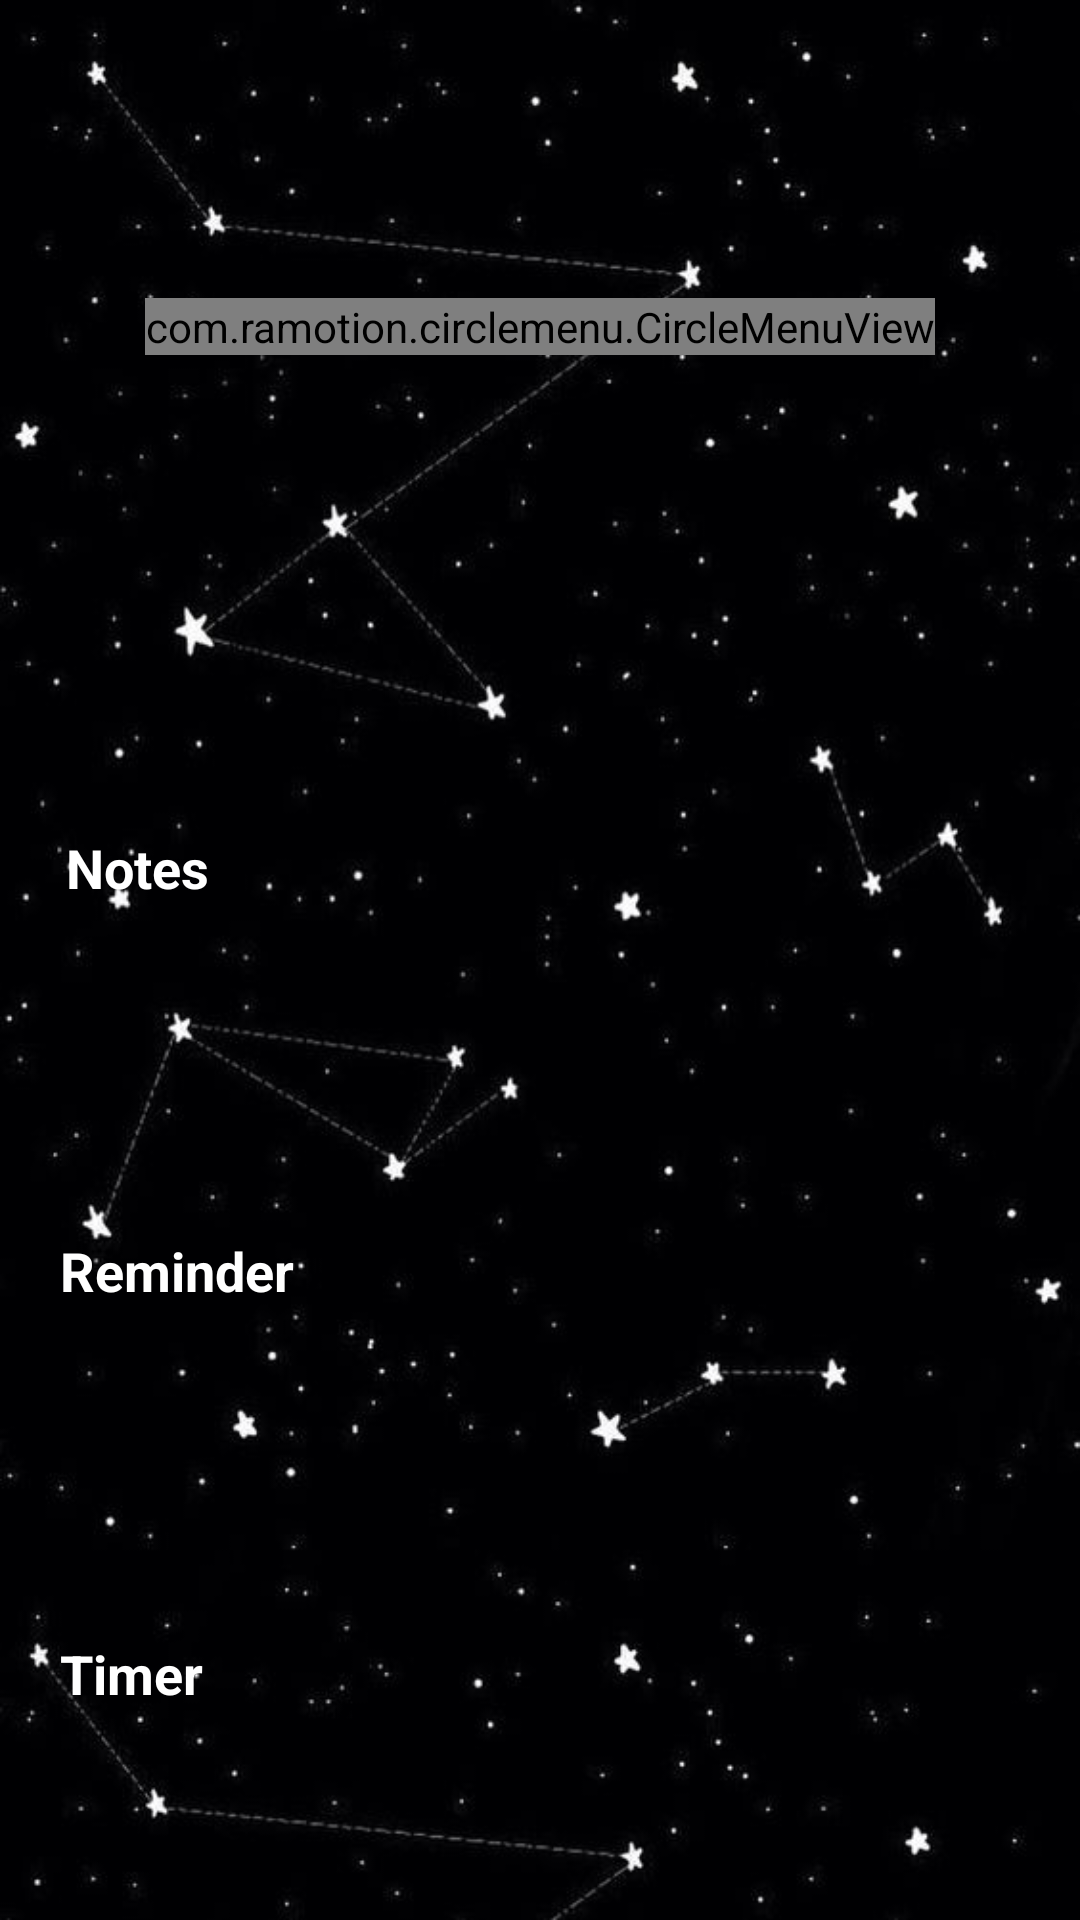

Here is an Android app screen rendered from its layout file. Give the layout XML and the strings, colors and styles it references.
<!-- AndroidManifest.xml: application theme Theme.Dation -->
<!-- res/layout/activity_home.xml -->
<?xml version="1.0" encoding="utf-8"?>
<androidx.constraintlayout.widget.ConstraintLayout xmlns:android="http://schemas.android.com/apk/res/android"
    xmlns:app="http://schemas.android.com/apk/res-auto"
    xmlns:tools="http://schemas.android.com/tools"
    android:layout_width="match_parent"
    android:layout_height="match_parent"
    tools:context=".Home"
    android:background="@drawable/menucostelaciones">

    <com.ramotion.circlemenu.CircleMenuView
        android:id="@+id/circle_menu"
        android:layout_width="wrap_content"
        android:layout_height="wrap_content"
        app:button_colors="@array/colors"
        app:button_icons="@array/icons"
        app:layout_constraintBottom_toBottomOf="parent"
        app:layout_constraintEnd_toEndOf="parent"
        app:layout_constraintStart_toStartOf="parent"
        app:layout_constraintTop_toTopOf="parent"
        app:layout_constraintVertical_bias="0.16" />

    <LinearLayout
        android:layout_width="match_parent"
        android:layout_height="match_parent"
        android:gravity="bottom"
        android:orientation="vertical"
        tools:layout_editor_absoluteX="-16dp"
        tools:layout_editor_absoluteY="-6dp">

            <RelativeLayout
                android:layout_width="match_parent"
                android:layout_height="wrap_content"
                android:layout_marginTop="20dp"
                android:layout_marginBottom="50dp">

                <TextView
                    android:layout_width="wrap_content"
                    android:layout_height="wrap_content"
                    android:layout_alignParentStart="true"
                    android:layout_centerHorizontal="true"
                    android:layout_marginStart="2dp"
                    android:onClick="OpenNotesPage"
                    android:padding="20dp"
                    android:text="Notes"
                    android:textColor="@android:color/white"
                    android:textSize="18sp"
                    android:textStyle="bold" />

            </RelativeLayout>

            <RelativeLayout
                android:layout_width="match_parent"
                android:layout_height="wrap_content"
                android:layout_marginTop="20dp"
                android:layout_marginBottom="50dp">

                <TextView
                    android:layout_width="wrap_content"
                    android:layout_height="wrap_content"
                    android:layout_alignParentStart="true"
                    android:layout_centerInParent="true"
                    android:onClick="OpenRecordatorioPage"
                    android:padding="20dp"
                    android:text="Reminder"
                    android:textColor="@color/white"
                    android:textSize="18sp"
                    android:textStyle="bold"
                    tools:ignore="MissingConstraints"
                    tools:layout_editor_absoluteX="146dp"
                    tools:layout_editor_absoluteY="512dp" />
            </RelativeLayout>

        <RelativeLayout
            android:layout_width="match_parent"
            android:layout_height="wrap_content"
            android:layout_marginTop="20dp"
            android:layout_marginBottom="50dp">

            <TextView
                android:layout_width="wrap_content"
                android:layout_height="wrap_content"
                android:layout_alignParentStart="true"
                android:layout_centerInParent="true"
                android:onClick="OpenTemporizadorPage"
                android:padding="20dp"
                android:text="Timer"
                android:textColor="@color/white"
                android:textSize="18sp"
                android:textStyle="bold"
                tools:ignore="MissingConstraints"
                tools:layout_editor_absoluteX="146dp"
                tools:layout_editor_absoluteY="512dp" />
        </RelativeLayout>
    </LinearLayout>

</androidx.constraintlayout.widget.ConstraintLayout>
<!-- resources referenced by this layout -->
<resources>
  <array name="colors">
          <item>@android:color/holo_blue_light</item>
          <item>@android:color/holo_green_dark</item>
          <item>@android:color/holo_red_light</item>
          <item>@android:color/holo_purple</item>
      </array>
  <array name="icons">
          <item>@drawable/ic_home_notes_white24</item>
          <item>@drawable/ic_home_alarm_white24</item>
          <item>@drawable/ic_home_calendar_white24</item>
          <item>@drawable/ic_home_watch_whait24</item>
      </array>
  <color name="white">#FFFFFFFF</color>
  <!-- drawable menucostelaciones: jpg bitmap (drawable, 31354 bytes) -->
  <style name="Theme.Dation" parent="Theme.MaterialComponents.DayNight.DarkActionBar">
          
          <item name="colorPrimary">#4E0303</item>
          <item name="colorPrimaryVariant">@color/purple_700</item>
          <item name="colorOnPrimary">@color/white</item>
          
          <item name="colorSecondary">@color/ic_launcher_background</item>
          <item name="colorSecondaryVariant">@color/black</item>
          <item name="colorOnSecondary">@color/black</item>
          
          <item name="android:statusBarColor" tools:targetApi="l">?attr/colorPrimaryVariant</item>
          
      </style>
  <color name="purple_700">#FF3700B3</color>
  <color name="ic_launcher_background">#4E0303</color>
  <color name="black">#FF000000</color>
</resources>
